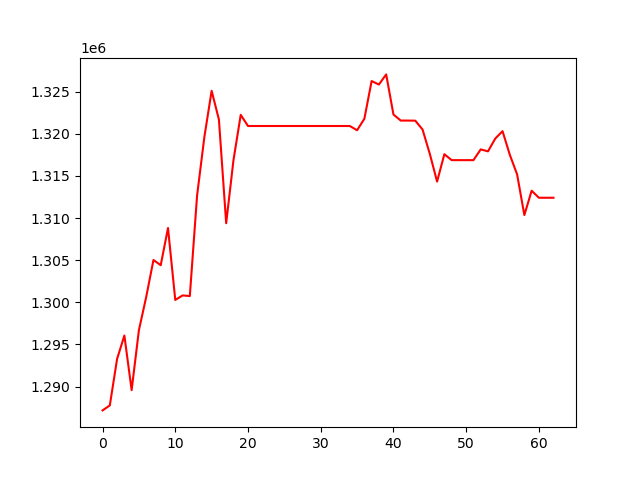

The data file committed next to this chart (first rows):
, 0
0, 1287179
1, 1287772
2, 1293285
3, 1296059
4, 1289586
5, 1296705
6, 1300621
7, 1305023
8, 1304406
9, 1308818
10, 1300283
11, 1300819
12, 1300747
13, 1312682
14, 1319614
15, 1325096
16, 1321690
17, 1309387
18, 1316854
19, 1322243
20, 1320921
21, 1320921
22, 1320921
23, 1320921
24, 1320921
25, 1320921
26, 1320921
27, 1320921
28, 1320921
29, 1320921
30, 1320921
31, 1320921
32, 1320921
33, 1320921
34, 1320921
35, 1320417
36, 1321781
37, 1326255
38, 1325839
39, 1327043
40, 1322284
41, 1321566
42, 1321566
43, 1321554
44, 1320505
45, 1317613
46, 1314326
47, 1317576
48, 1316870
49, 1316870
50, 1316870
51, 1316870
52, 1318148
53, 1317912
54, 1319433
55, 1320307
56, 1317506
57, 1315184
58, 1310355
59, 1313241
... 3 more rows
